Run: headless pygame with SDL's dummy video driver; simulated clock (each Clock.tick advances the game by its frame time, no real sleeping); random seed 0; keys injected as events and as key.get_pressed() state; mouse plan: one left click at the window centre at the start of phase 2, then a move to the lower-right quarter at the start of phase 3.
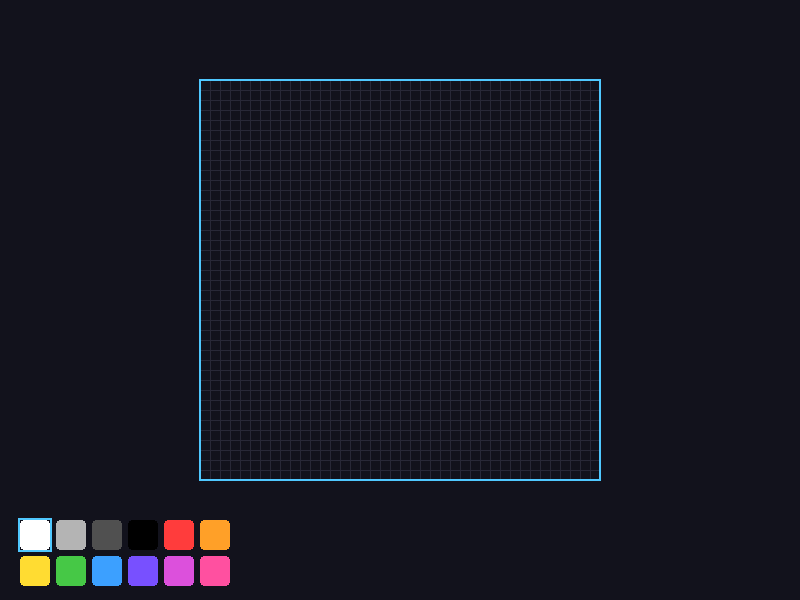
Frame 1 of 1 · flips 1–60 · no input

The pygame program that drew these frames:

import pygame
pygame.init()

SW, SH = 800, 600
CELL   = 10
GRID   = 40
SCALE  = 3
CX, CY = 200, 80

PALETTE = [
    (255,255,255),(180,180,180),(80,80,80),(0,0,0),
    (255,60,60),(255,160,40),(255,220,50),(70,200,70),
    (60,160,255),(120,80,255),(220,80,220),(255,80,160),
]

screen = pygame.display.set_mode((SW, SH))
clock  = pygame.time.Clock()

class CharCreator:
    def __init__(self):
        self.grid  = [[None]*GRID for _ in range(GRID)]
        self.color = (255, 255, 255)
        self.held  = False

    def get_cell(self, mx, my):
        rx, ry = mx - CX, my - CY
        if 0 <= rx < GRID*CELL and 0 <= ry < GRID*CELL:
            return rx // CELL, ry // CELL
        return None

    def to_surface(self):
        surf = pygame.Surface((GRID, GRID), pygame.SRCALPHA)
        for y in range(GRID):
            for x in range(GRID):
                if self.grid[y][x]:
                    surf.set_at((x, y), self.grid[y][x])
        return pygame.transform.scale(surf, (GRID*SCALE, GRID*SCALE))

    def update(self, events):
        for e in events:
            if e.type == pygame.MOUSEBUTTONDOWN:
                self.held = True
                for i, col in enumerate(PALETTE):
                    px = 20 + (i % 6) * 36
                    py = SH - 80 + (i // 6) * 36
                    if px <= e.pos[0] <= px+30 and py <= e.pos[1] <= py+30:
                        self.color = col
            if e.type == pygame.MOUSEBUTTONUP:
                self.held = False
            if e.type == pygame.KEYDOWN and e.key == pygame.K_RETURN:
                return self.to_surface()  # done — return the character surface

        if self.held:
            cell = self.get_cell(*pygame.mouse.get_pos())
            if cell:
                self.grid[cell[1]][cell[0]] = self.color

        return None

    def draw(self):
        screen.fill((18, 18, 28))

        # canvas
        for y in range(GRID):
            for x in range(GRID):
                if self.grid[y][x]:
                    pygame.draw.rect(screen, self.grid[y][x],
                                     (CX+x*CELL, CY+y*CELL, CELL, CELL))
        # grid lines
        for i in range(GRID+1):
            pygame.draw.line(screen, (40,40,55), (CX+i*CELL, CY), (CX+i*CELL, CY+GRID*CELL))
            pygame.draw.line(screen, (40,40,55), (CX, CY+i*CELL), (CX+GRID*CELL, CY+i*CELL))
        pygame.draw.rect(screen, (80,200,255), (CX-1, CY-1, GRID*CELL+2, GRID*CELL+2), 2)

        # palette
        for i, col in enumerate(PALETTE):
            px = 20 + (i % 6) * 36
            py = SH - 80 + (i // 6) * 36
            pygame.draw.rect(screen, col, (px, py, 30, 30), border_radius=4)
            if col == self.color:
                pygame.draw.rect(screen, (80,200,255), (px-2, py-2, 34, 34), 2)

        pygame.display.flip()


def run_creator():
    creator = CharCreator()
    while True:
        clock.tick(60)
        events = pygame.event.get()
        for e in events:
            if e.type == pygame.QUIT:
                pygame.quit(); raise SystemExit
        result = creator.update(events)
        creator.draw()
        if result:
            return result  # character surface ready

char_surf = run_creator() 
